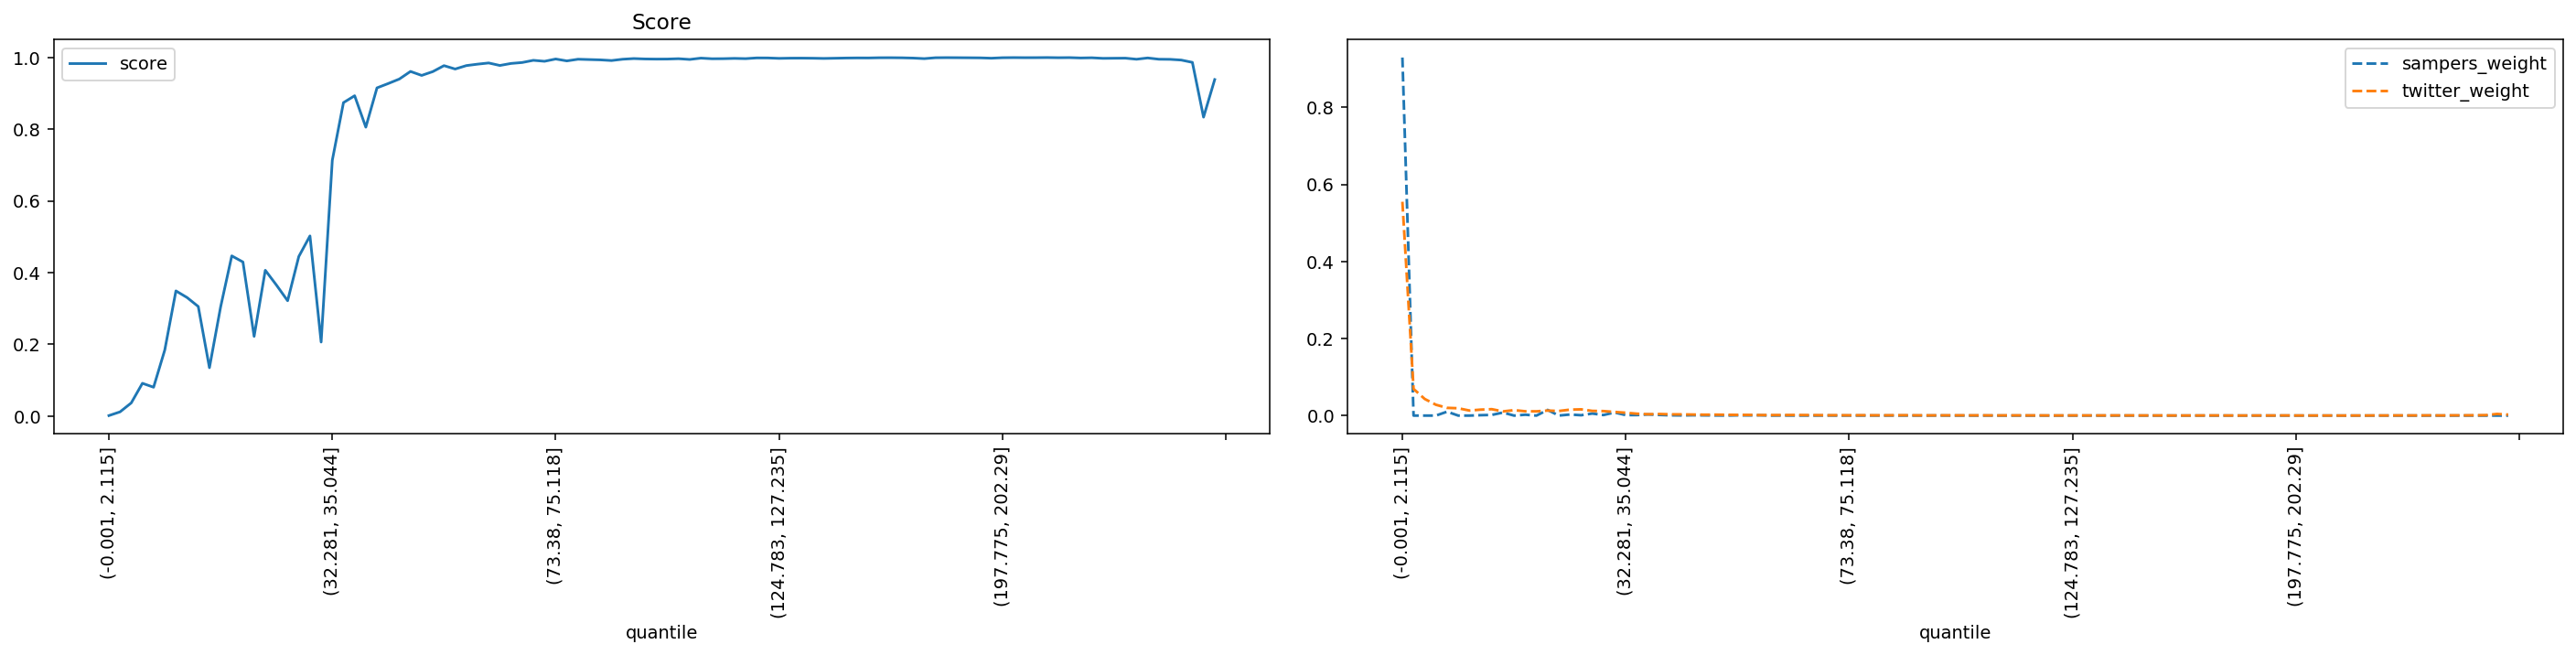

The file beside this chart, header and first rows:
quantile, score, sampers_weight, twitter_weight
(-0.001, 2.115], 0.001278, 0.9295, 0.5551
(2.115, 3.2], 0.01172, 0.0, 0.06924
(3.2, 4.113], 0.0366, 0.0, 0.04315
(4.113, 4.957], 0.09131, 0.0, 0.02814
(4.957, 5.788], 0.08038, 0.01015, 0.02008
(5.788, 6.614], 0.1839, 0.0, 0.01904
(6.614, 7.456], 0.349, 0.0, 0.01309
(7.456, 8.337], 0.3304, 0.001044, 0.01544
(8.337, 9.272], 0.3054, 0.00172, 0.01665
(9.272, 10.288], 0.1348, 0.007908, 0.01082
(10.288, 11.406], 0.3041, 0.0, 0.01418
(11.406, 12.65], 0.4467, 0.00226, 0.01117
(12.65, 14.062], 0.4296, 0.0, 0.01108
(14.062, 15.693], 0.2222, 0.01467, 0.01305
(15.693, 17.608], 0.4065, 0.000104, 0.01188
(17.608, 19.895], 0.3652, 0.002767, 0.01541
(19.895, 22.678], 0.3216, 0.0009545, 0.01621
(22.678, 25.793], 0.4449, 0.005319, 0.01216
(25.793, 29.162], 0.5023, 0.001467, 0.01166
(29.162, 32.281], 0.2063, 0.008106, 0.00946
(32.281, 35.044], 0.7133, 0.001253, 0.007409
(35.044, 37.614], 0.874, 0.001391, 0.004876
(37.614, 40.002], 0.8932, 0.002932, 0.003497
(40.002, 42.213], 0.8057, 0.001739, 0.004157
(42.213, 44.525], 0.9152, 0.000764, 0.003233
(44.525, 46.962], 0.9272, 0.000456, 0.003122
(46.962, 49.411], 0.9398, 0.0009074, 0.002693
(49.411, 51.915], 0.961, 0.0006092, 0.002301
(51.915, 54.193], 0.9499, 0.0003501, 0.002427
(54.193, 56.242], 0.9606, 0.000137, 0.002077
(56.242, 58.166], 0.9772, 0.0006785, 0.001752
(58.166, 60.05], 0.9677, 0.0004389, 0.001705
(60.05, 61.85], 0.9773, 0.0007958, 0.001338
(61.85, 63.607], 0.9813, 7.105765449257672e-05, 0.00134
(63.607, 65.353], 0.9846, 0.0002062, 0.001328
(65.353, 67.048], 0.9777, 9.420940669183869e-05, 0.001508
(67.048, 68.668], 0.9833, 9.639847015631595e-05, 0.001321
(68.668, 70.216], 0.9859, 2.4928843097026352e-05, 0.001178
(70.216, 71.784], 0.992, 0.0002459, 0.0008353
(71.784, 73.38], 0.9893, 6.015943444240482e-06, 0.0009979
(73.38, 75.118], 0.9957, 9.254146502106942e-05, 0.0007023
(75.118, 76.989], 0.9904, 5.5765059820294916e-05, 0.000961
(76.989, 78.993], 0.9951, 0.0001114, 0.0007688
(78.993, 81.161], 0.9941, 1.268439535376989e-05, 0.0007417
(81.161, 83.559], 0.9933, 8.327481785101994e-05, 0.0008427
(83.559, 86.01], 0.9914, 7.927532874942696e-05, 0.0009388
(86.01, 88.485], 0.9951, 1.0589405011066688e-05, 0.0006801
(88.485, 90.999], 0.9969, 4.2210744084134576e-05, 0.0005667
(90.999, 93.534], 0.9958, 0.0002239, 0.0006407
(93.534, 96.205], 0.9954, 1.4019754961699545e-05, 0.0006678
(96.205, 99.019], 0.9956, 4.0273718988061314e-05, 0.0006727
(99.019, 102.003], 0.9965, 2.881790619401027e-05, 0.0005938
(102.003, 105.095], 0.9945, 1.2448086305511298e-05, 0.0006628
(105.095, 108.257], 0.9982, 7.774550610617719e-06, 0.000414
(108.257, 111.141], 0.9964, 2.203870102309058e-06, 0.000547
(111.141, 113.928], 0.9966, 6.201485702117634e-07, 0.0005569
(113.928, 116.649], 0.9974, 4.6071467220034154e-06, 0.0004953
(116.649, 119.431], 0.9967, 1.200776988180002e-06, 0.0005002
(119.431, 122.169], 0.9987, 1.0228960453054997e-07, 0.0003376
(122.169, 124.783], 0.9986, 4.799068106277527e-06, 0.0003622
... 40 more rows
